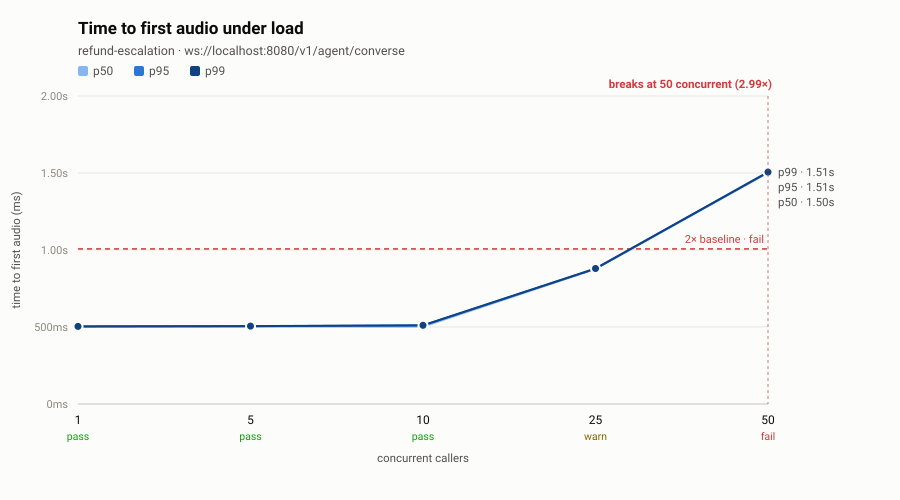

The file beside this chart, header and first rows:
step, concurrency, calls, setup_success, ttfa_p50_ms, ttfa_p95_ms, ttfa_p99_ms, turn_latency_p95_ms, turns, turns_failed, p95_ratio, verdict
baseline, 1, 2, 1, 502.1, 503.7, 503.7, 1504, 8, 0, 1.00, pass
c5, 5, 5, 1, 503.3, 504.9, 506.0, 1507, 20, 0, 1.00, pass
c10, 10, 10, 1, 502.9, 509.7, 511.0, 1510, 40, 0, 1.01, pass
c25, 25, 25, 1, 876.8, 878.7, 879.6, 1879, 100, 0, 1.74, warn
c50, 50, 50, 1, 1502, 1505, 1506, 2505, 200, 0, 2.99, fail
